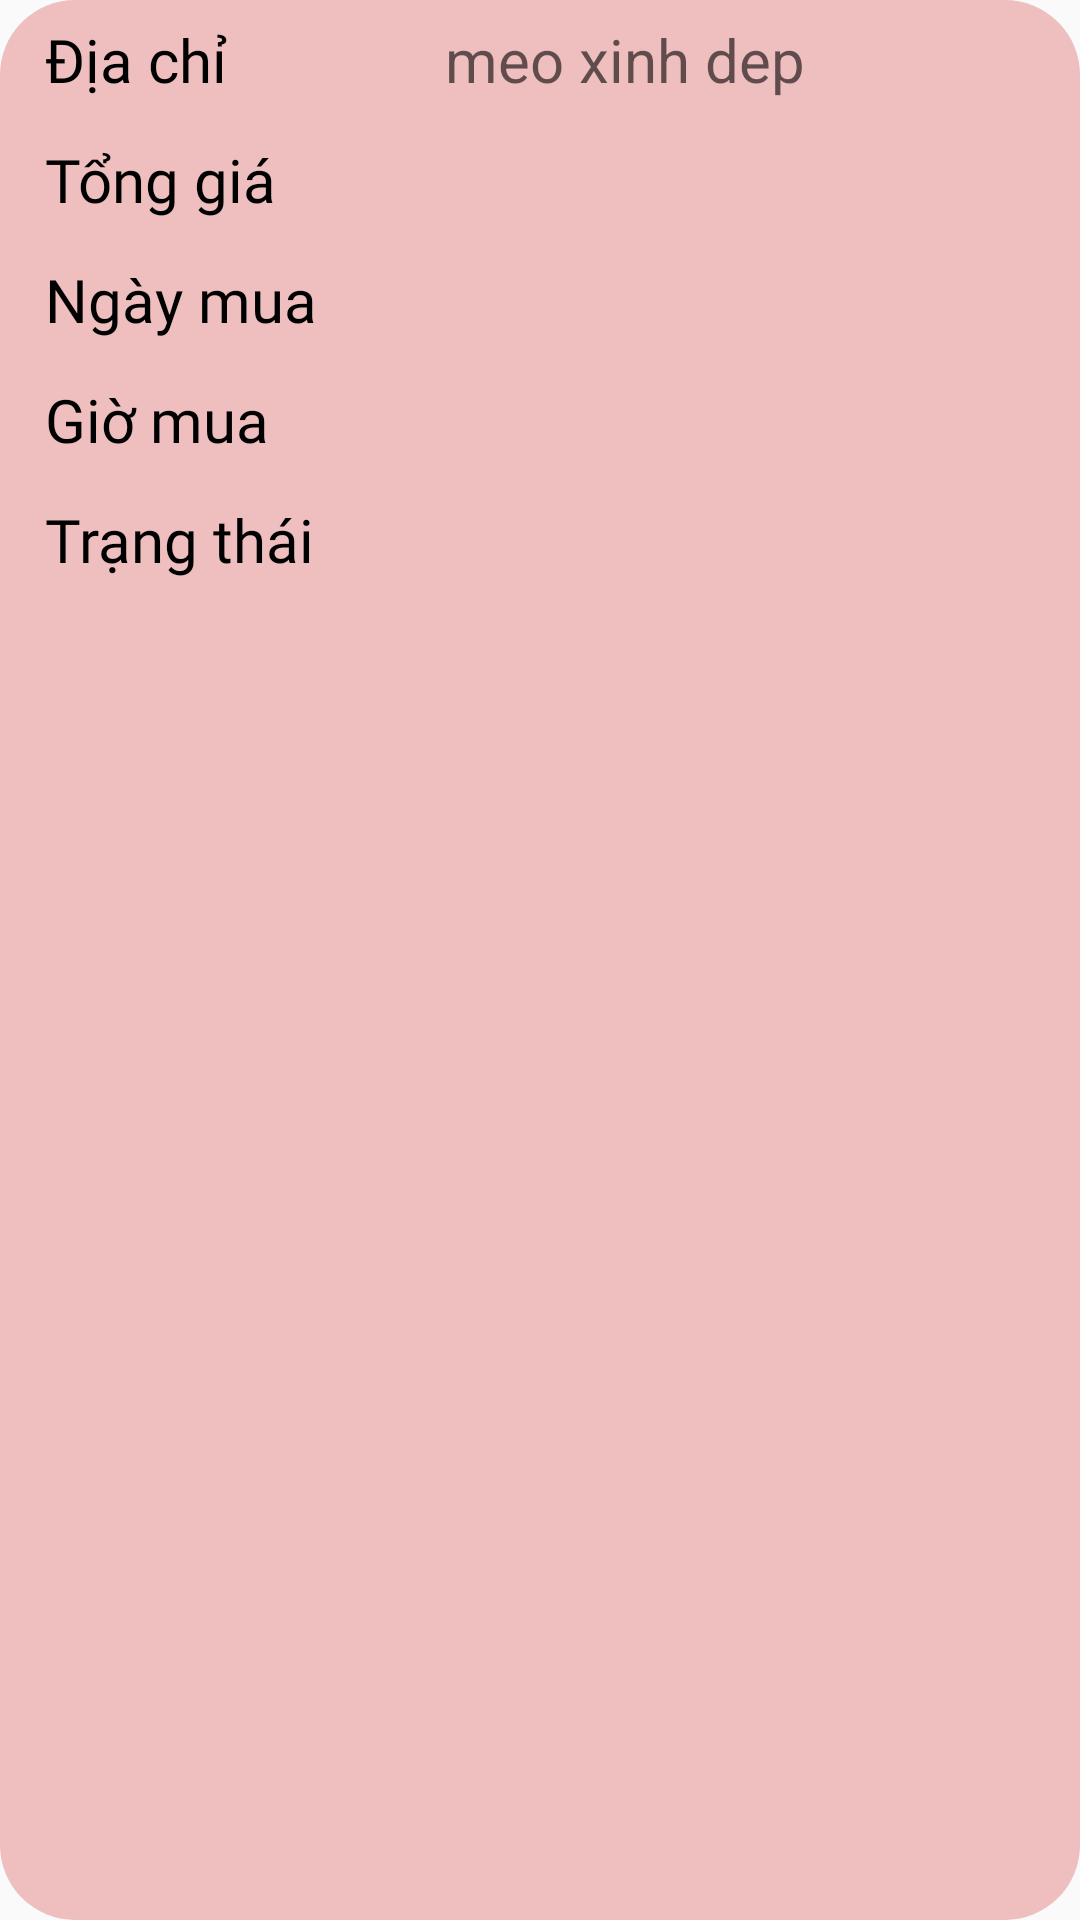

The Android layout XML behind this screen, and the referenced resources:
<!-- AndroidManifest.xml: application theme Theme.AppCompat.DayNight.NoActionBar -->
<!-- res/layout/donhang_acitivy_historyorderitem.xml -->
<?xml version="1.0" encoding="utf-8"?>
<LinearLayout xmlns:android="http://schemas.android.com/apk/res/android"
    xmlns:app="http://schemas.android.com/apk/res-auto"
    android:layout_width="match_parent"
    android:orientation="vertical"
    android:background="@drawable/khunghistoryitem"
    android:backgroundTint="#EFBFBF"
    android:layout_margin="10dp"
    android:layout_height="200dp">

    <LinearLayout
        android:layout_width="match_parent"
        android:layout_height="40dp">

        <TextView
            android:layout_width="42dp"
            android:layout_height="match_parent"
            android:layout_marginStart="15dp"
            android:layout_weight="1"
            android:fontFamily="@font/tnr"
            android:gravity="center_vertical"
            android:text="Địa chỉ"
            android:textColor="@color/black"
            android:textSize="20sp" />

        <TextView
            android:id="@+id/HistoryDiaChi"
            android:layout_width="wrap_content"
            android:layout_height="match_parent"
            android:layout_weight="1"
            android:gravity="center_vertical"
            android:hint="meo xinh dep"
            android:textColor="@color/black"
            android:textSize="20sp" />
    </LinearLayout>

    <LinearLayout
        android:layout_width="match_parent"
        android:orientation="horizontal"
        android:layout_height="40dp">

        <TextView
            android:layout_width="wrap_content"
            android:layout_height="match_parent"
            android:layout_marginStart="15dp"
            android:layout_weight="1"
            android:fontFamily="@font/tnr"
            android:gravity="center_vertical"
            android:text="Tổng giá"
            android:textColor="@color/black"
            android:textSize="20sp" />

        <TextView
            android:id="@+id/HistoryTongGia"
            android:layout_weight="3"
            android:textSize="20sp"
            android:gravity="center_vertical"
            android:textColor="@color/black"
            android:layout_width="wrap_content"
            android:layout_height="match_parent"/>
    </LinearLayout>

    <LinearLayout
        android:layout_width="match_parent"
        android:orientation="horizontal"
        android:layout_height="40dp">

        <TextView
            android:layout_width="72dp"
            android:layout_height="match_parent"
            android:layout_marginStart="15dp"
            android:layout_weight="1"
            android:fontFamily="@font/tnr"
            android:gravity="center_vertical"
            android:text="Ngày mua"
            android:textColor="@color/black"
            android:textSize="20sp" />

        <TextView
            android:id="@+id/HistoryNgayMua"
            android:layout_weight="3"
            android:gravity="center_vertical"
            android:textColor="@color/black"
            android:textSize="20sp"
            android:layout_width="wrap_content"
            android:layout_height="match_parent"/>
    </LinearLayout>

    <LinearLayout
        android:layout_width="match_parent"
        android:orientation="horizontal"
        android:layout_height="40dp">

        <TextView
            android:layout_width="wrap_content"
            android:layout_height="match_parent"
            android:layout_marginStart="15dp"
            android:layout_weight="1"
            android:fontFamily="@font/tnr"
            android:gravity="center_vertical"
            android:text="Giờ mua"
            android:textColor="@color/black"
            android:textSize="20sp" />

        <TextView
            android:id="@+id/HistoryGioMua"
            android:layout_weight="3"
            android:textSize="20sp"
            android:layout_width="wrap_content"
            android:gravity="center_vertical"
            android:textColor="@color/black"
            android:layout_height="match_parent"/>
    </LinearLayout>
    <LinearLayout
        android:layout_width="match_parent"
        android:orientation="horizontal"
        android:layout_height="40dp">

        <TextView
            android:layout_width="70dp"
            android:layout_height="match_parent"
            android:layout_marginStart="15dp"
            android:layout_weight="1"
            android:fontFamily="@font/tnr"
            android:gravity="center_vertical"
            android:text="Trạng thái"
            android:textColor="@color/black"
            android:textSize="20sp" />

        <TextView
            android:id="@+id/HistoryTrangThai"
            android:layout_weight="3"
            android:textSize="20sp"
            android:textStyle="bold"
            android:gravity="center_vertical"
            android:layout_width="wrap_content"
            android:textColor="@color/black"
            android:layout_height="match_parent"/>
    </LinearLayout>
</LinearLayout>
<!-- resources referenced by this layout -->
<resources>
  <color name="black">#FF000000</color>
  <!-- drawable khunghistoryitem (drawable) -->
  <?xml version="1.0" encoding="utf-8"?>
  <shape
      xmlns:android="http://schemas.android.com/apk/res/android"
      android:shape="rectangle">
  
  
      
      <corners
          android:radius="25dp" />
  
  
      <solid android:color="#ffffff"/>
  
  </shape>
</resources>
